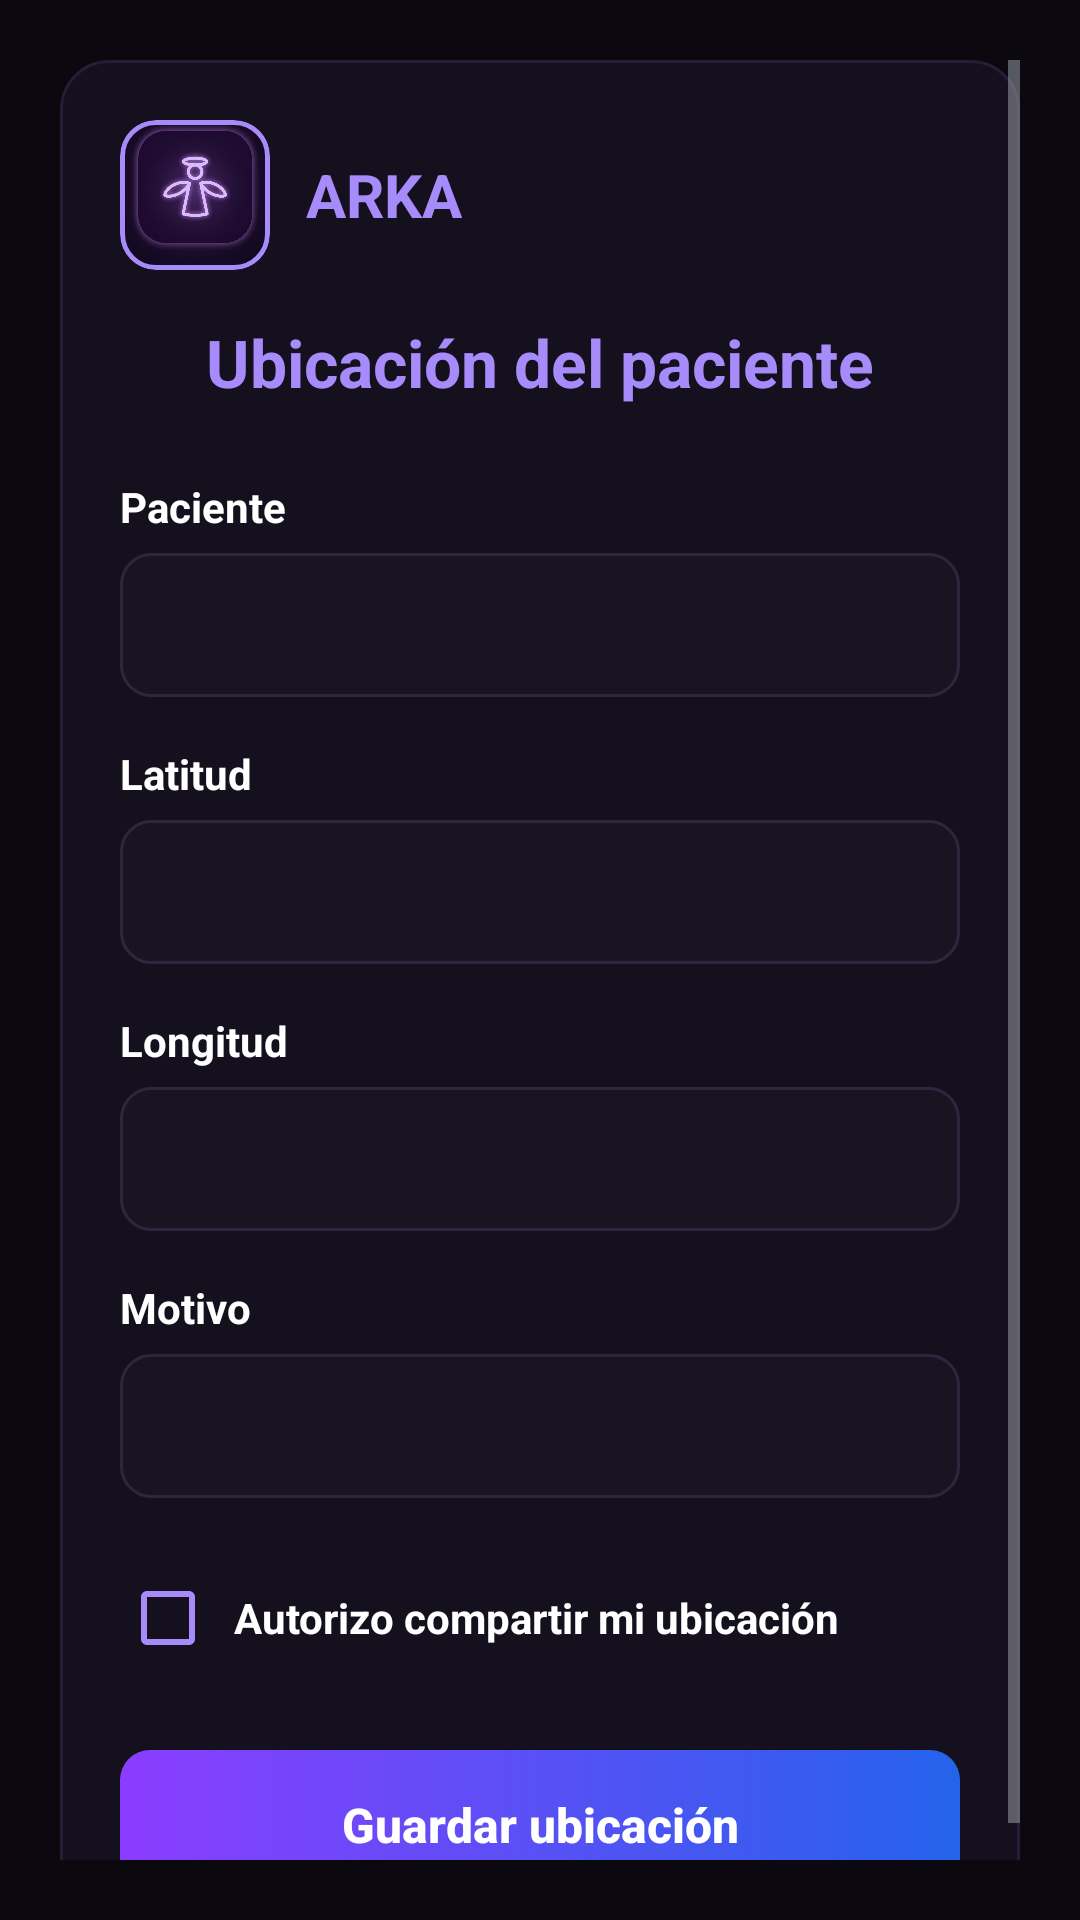

Android layout source for this screen:
<!-- AndroidManifest.xml: application theme Theme.ARKAMOVIL -->
<!-- res/layout/activity_ubicacion_paciente.xml -->
<?xml version="1.0" encoding="utf-8"?>
<ScrollView xmlns:android="http://schemas.android.com/apk/res/android"
    xmlns:app="http://schemas.android.com/apk/res-auto"
    android:id="@+id/main"
    android:layout_width="match_parent"
    android:layout_height="match_parent"
    android:background="@color/arka_bg_primary"
    android:fillViewport="true"
    android:padding="20dp">



    <LinearLayout
        android:layout_width="match_parent"
        android:layout_height="wrap_content"
        android:gravity="center"
        android:orientation="vertical">

        
        <LinearLayout
            android:layout_width="match_parent"
            android:layout_height="wrap_content"
            android:background="@drawable/bg_arka_card"
            android:orientation="vertical"
            android:padding="20dp">

            
            <LinearLayout
                android:layout_width="wrap_content"
                android:layout_height="wrap_content"
                android:layout_marginBottom="8dp"
                android:gravity="center_vertical"
                android:orientation="horizontal">

                <com.google.android.material.card.MaterialCardView
                    android:layout_width="50dp"
                    android:layout_height="50dp"
                    app:cardBackgroundColor="@android:color/transparent"
                    app:cardCornerRadius="12dp"
                    app:cardElevation="0dp"
                    app:strokeColor="@color/arka_purple_light"
                    app:strokeWidth="1.5dp">

                    <ImageView
                        android:id="@+id/ivLogoArka"
                        android:layout_width="match_parent"
                        android:layout_height="match_parent"
                        android:contentDescription="Logo ARKA"
                        android:scaleType="centerCrop"
                        android:src="@drawable/logo_arka" />
                </com.google.android.material.card.MaterialCardView>
                <TextView
                    android:id="@+id/tvNombreMarca"
                    android:layout_width="wrap_content"
                    android:layout_height="wrap_content"
                    android:layout_marginStart="12dp"
                    android:text="@string/app_brand_name"
                    android:textColor="@color/arka_purple_light"
                    android:textSize="20sp"
                    android:textStyle="bold" />
            </LinearLayout>

            
            <TextView
                android:layout_width="match_parent"
                android:layout_height="wrap_content"
                android:layout_marginTop="8dp"
                android:layout_marginBottom="24dp"
                android:gravity="center"
                android:text="Ubicación del paciente"
                android:textColor="@color/arka_purple_light"
                android:textSize="22sp"
                android:textStyle="bold" />

            
            <TextView
                android:layout_width="wrap_content"
                android:layout_height="wrap_content"
                android:layout_marginBottom="6dp"
                android:text="Paciente"
                android:textColor="@color/arka_text_primary"
                android:textSize="14sp"
                android:textStyle="bold" />

            <EditText
                android:id="@+id/etPaciente"
                android:layout_width="match_parent"
                android:layout_height="48dp"
                android:layout_marginBottom="16dp"
                android:background="@drawable/bg_arka_input"
                android:inputType="textPersonName"
                android:paddingHorizontal="14dp"
                android:textColor="@color/arka_text_primary"
                android:textSize="14sp" />

            
            <TextView
                android:layout_width="wrap_content"
                android:layout_height="wrap_content"
                android:layout_marginBottom="6dp"
                android:text="Latitud"
                android:textColor="@color/arka_text_primary"
                android:textSize="14sp"
                android:textStyle="bold" />

            <EditText
                android:id="@+id/etLatitud"
                android:layout_width="match_parent"
                android:layout_height="48dp"
                android:layout_marginBottom="16dp"
                android:background="@drawable/bg_arka_input"
                android:inputType="numberDecimal|numberSigned"
                android:paddingHorizontal="14dp"
                android:textColor="@color/arka_text_primary"
                android:textSize="14sp" />

            
            <TextView
                android:layout_width="wrap_content"
                android:layout_height="wrap_content"
                android:layout_marginBottom="6dp"
                android:text="Longitud"
                android:textColor="@color/arka_text_primary"
                android:textSize="14sp"
                android:textStyle="bold" />

            <EditText
                android:id="@+id/etLongitud"
                android:layout_width="match_parent"
                android:layout_height="48dp"
                android:layout_marginBottom="16dp"
                android:background="@drawable/bg_arka_input"
                android:inputType="numberDecimal|numberSigned"
                android:paddingHorizontal="14dp"
                android:textColor="@color/arka_text_primary"
                android:textSize="14sp" />

            
            <TextView
                android:layout_width="wrap_content"
                android:layout_height="wrap_content"
                android:layout_marginBottom="6dp"
                android:text="Motivo"
                android:textColor="@color/arka_text_primary"
                android:textSize="14sp"
                android:textStyle="bold" />

            <EditText
                android:id="@+id/etMotivo"
                android:layout_width="match_parent"
                android:layout_height="48dp"
                android:layout_marginBottom="16dp"
                android:background="@drawable/bg_arka_input"
                android:inputType="text"
                android:paddingHorizontal="14dp"
                android:textColor="@color/arka_text_primary"
                android:textSize="14sp" />

            
            <CheckBox
                android:id="@+id/cbAutorizoUbicacion"
                android:layout_width="wrap_content"
                android:layout_height="wrap_content"
                android:layout_marginBottom="20dp"
                android:buttonTint="@color/arka_purple_light"
                android:paddingStart="6dp"
                android:text="Autorizo compartir mi ubicación"
                android:textColor="@color/arka_text_primary"
                android:textSize="14sp"
                android:textStyle="bold" />

            
            <androidx.appcompat.widget.AppCompatButton
                android:id="@+id/btnGuardarUbicacion"
                android:layout_width="match_parent"
                android:layout_height="50dp"
                android:background="@drawable/bg_btn_evaluacion"
                android:text="Guardar ubicación"
                android:textAllCaps="false"
                android:textColor="@color/arka_text_primary"
                android:textSize="16sp"
                android:textStyle="bold" />

        </LinearLayout>
    </LinearLayout>
</ScrollView>
<!-- resources referenced by this layout -->
<resources>
  <color name="arka_bg_primary">#0B0810</color>
  <color name="arka_purple_light">#A78BFA</color>
  <color name="arka_text_primary">#FFFFFF</color>
  <!-- drawable bg_arka_card (drawable) -->
  <?xml version="1.0" encoding="utf-8"?>
  <shape xmlns:android="http://schemas.android.com/apk/res/android"
      android:shape="rectangle">
      <solid android:color="@color/arka_surface_card" />
      <stroke
          android:width="1dp"
          android:color="@color/arka_surface_stroke" />
      <corners android:radius="16dp" />
  </shape>
  <!-- drawable bg_arka_input (drawable) -->
  <?xml version="1.0" encoding="utf-8"?>
  <shape xmlns:android="http://schemas.android.com/apk/res/android"
      android:shape="rectangle">
      <solid android:color="#191422" />
      <stroke
          android:width="1dp"
          android:color="#2E263D" />
      <corners android:radius="10dp" />
  </shape>
  <!-- drawable bg_btn_evaluacion (drawable) -->
  <?xml version="1.0" encoding="utf-8"?>
  <shape xmlns:android="http://schemas.android.com/apk/res/android"
      android:shape="rectangle">
      <gradient
          android:angle="0"
          android:startColor="#8B3DFF"
          android:endColor="#2563EB"
          android:type="linear" />
      <corners android:radius="10dp" />
  </shape>
  <!-- drawable logo_arka: png bitmap (drawable, 798629 bytes) -->
  <string name="app_brand_name">ARKA</string>
  <style name="Theme.ARKAMOVIL" parent="Theme.MaterialComponents.NoActionBar">
          <item name="android:windowBackground">@color/arka_bg_primary</item>
          <item name="android:statusBarColor">@color/arka_bg_primary</item>
          <item name="android:navigationBarColor">@color/arka_bg_primary</item>
          <item name="android:textColorPrimary">@color/arka_text_primary</item>
          <item name="android:textColorSecondary">@color/arka_text_secondary</item>
      </style>
  <color name="arka_surface_card">#14101D</color>
  <color name="arka_surface_stroke">#261E35</color>
  <color name="arka_text_secondary">#9CA3AF</color>
</resources>
